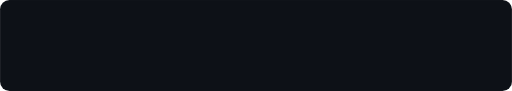
t = 0.00 s
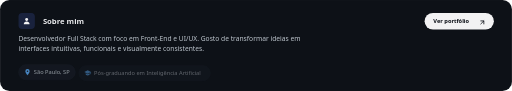
t = 0.36 s
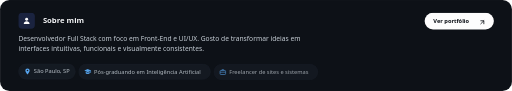
t = 0.54 s
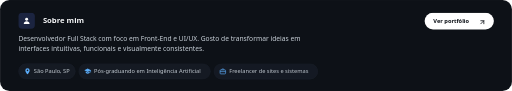
t = 0.71 s
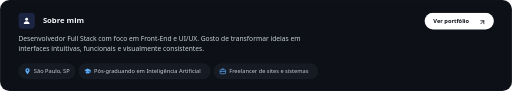
t = 0.89 s
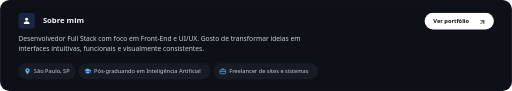
t = 1.06 s

The animated SVG that drew these frames (rendered in a browser with its animation timeline set to each time). Animation: 1 CSS @keyframes rule; one cycle of 1.06 s.

<svg xmlns="http://www.w3.org/2000/svg" viewBox="0 0 1530 272" width="1530" height="272" role="img" aria-labelledby="t d">
<title id="t">Sobre mim</title>
<desc id="d">Desenvolvedor Full Stack com foco em Front-End e UI/UX. Gosto de transformar ideias em interfaces intuitivas, funcionais e visualmente consistentes. São Paulo, SP. Pós-graduando em Inteligência Artificial. Freelancer de sites e sistemas.</desc>
<style>
text{font-family:'Segoe UI Variable Display','Segoe UI','SF Pro Display',Inter,system-ui,-apple-system,Roboto,'Helvetica Neue',Arial,sans-serif}
.in{animation:rise .7s cubic-bezier(.2,.8,.2,1) both}
@keyframes rise{from{opacity:0;transform:translateY(10px)}to{opacity:1;transform:none}}
@media (prefers-reduced-motion:reduce){*{animation:none!important}}
</style>
<rect width="1530" height="272" rx="28" fill="#0D1117"/>
<rect x="0.5" y="0.5" width="1529" height="271" rx="28" fill="none" stroke="#FFFFFF" stroke-opacity="0.06"/>
<g class="in">
<rect x="55" y="38" width="49" height="48" rx="11" fill="#1B2440"/>
<g transform="translate(66.5 49) scale(1.083)"><g fill="#FFFFFF"><circle cx="12" cy="8" r="4"/><path d="M4 21c0-4.4 3.6-7.5 8-7.5s8 3.1 8 7.5z"/></g></g>
<text x="128" y="70" font-size="23" font-weight="700" fill="#F3F4F6">Sobre mim</text>
<text x="55" y="122" font-size="20" fill="#C9D1D9">Desenvolvedor Full Stack com foco em Front-End e UI/UX. Gosto de transformar ideias em</text>
<text x="55" y="152" font-size="20" fill="#C9D1D9">interfaces intuitivas, funcionais e visualmente consistentes.</text>
<rect x="1269" y="38" width="207" height="50" rx="25" fill="#FFFFFF"/>
<text x="1295" y="69" font-size="17" font-weight="700" fill="#0D1117">Ver portfólio</text>
<path d="M1437 71l9-9M1437 62h9v9" fill="none" stroke="#0D1117" stroke-width="2.4" stroke-linecap="round" stroke-linejoin="round"/>
</g>
<g class="in" style="animation-delay:0.20s"><rect x="55" y="190" width="170" height="46" rx="23" fill="#161B24" stroke="#1F2633"/>
<g transform="translate(71 202) scale(0.9167)"><path fill="#5EB1FF" d="M12 2a7 7 0 0 0-7 7c0 5.2 7 13 7 13s7-7.8 7-13a7 7 0 0 0-7-7zm0 9.6A2.6 2.6 0 1 1 12 6.4a2.6 2.6 0 0 1 0 5.2z"/></g>
<text x="101" y="219" font-size="17" font-weight="500" fill="#C9D1D9">São Paulo, SP</text></g>
<g class="in" style="animation-delay:0.28s"><rect x="234.9" y="190" width="394" height="46" rx="23" fill="#161B24" stroke="#1F2633"/>
<g transform="translate(250.9 202) scale(0.9167)"><g fill="#5EB1FF"><path d="M12 3L1 8.5 12 14l9-4.5V16h2V8.5z"/><path d="M5.5 12.2V16c0 1.9 2.9 3.5 6.5 3.5s6.5-1.6 6.5-3.5v-3.8L12 15.5z"/></g></g>
<text x="280.9" y="219" font-size="17" font-weight="500" fill="#C9D1D9">Pós-graduando em Inteligência Artificial</text></g>
<g class="in" style="animation-delay:0.36s"><rect x="638.9" y="190" width="311" height="46" rx="23" fill="#161B24" stroke="#1F2633"/>
<g transform="translate(654.9 202) scale(0.9167)"><g fill="none" stroke="#5EB1FF" stroke-width="2.2" stroke-linejoin="round"><rect x="3" y="7" width="18" height="13" rx="2.5"/><path d="M8.5 7V5.5A1.5 1.5 0 0 1 10 4h4a1.5 1.5 0 0 1 1.5 1.5V7M3 12.5h18"/></g></g>
<text x="684.9" y="219" font-size="17" font-weight="500" fill="#C9D1D9">Freelancer de sites e sistemas</text></g>
</svg>
